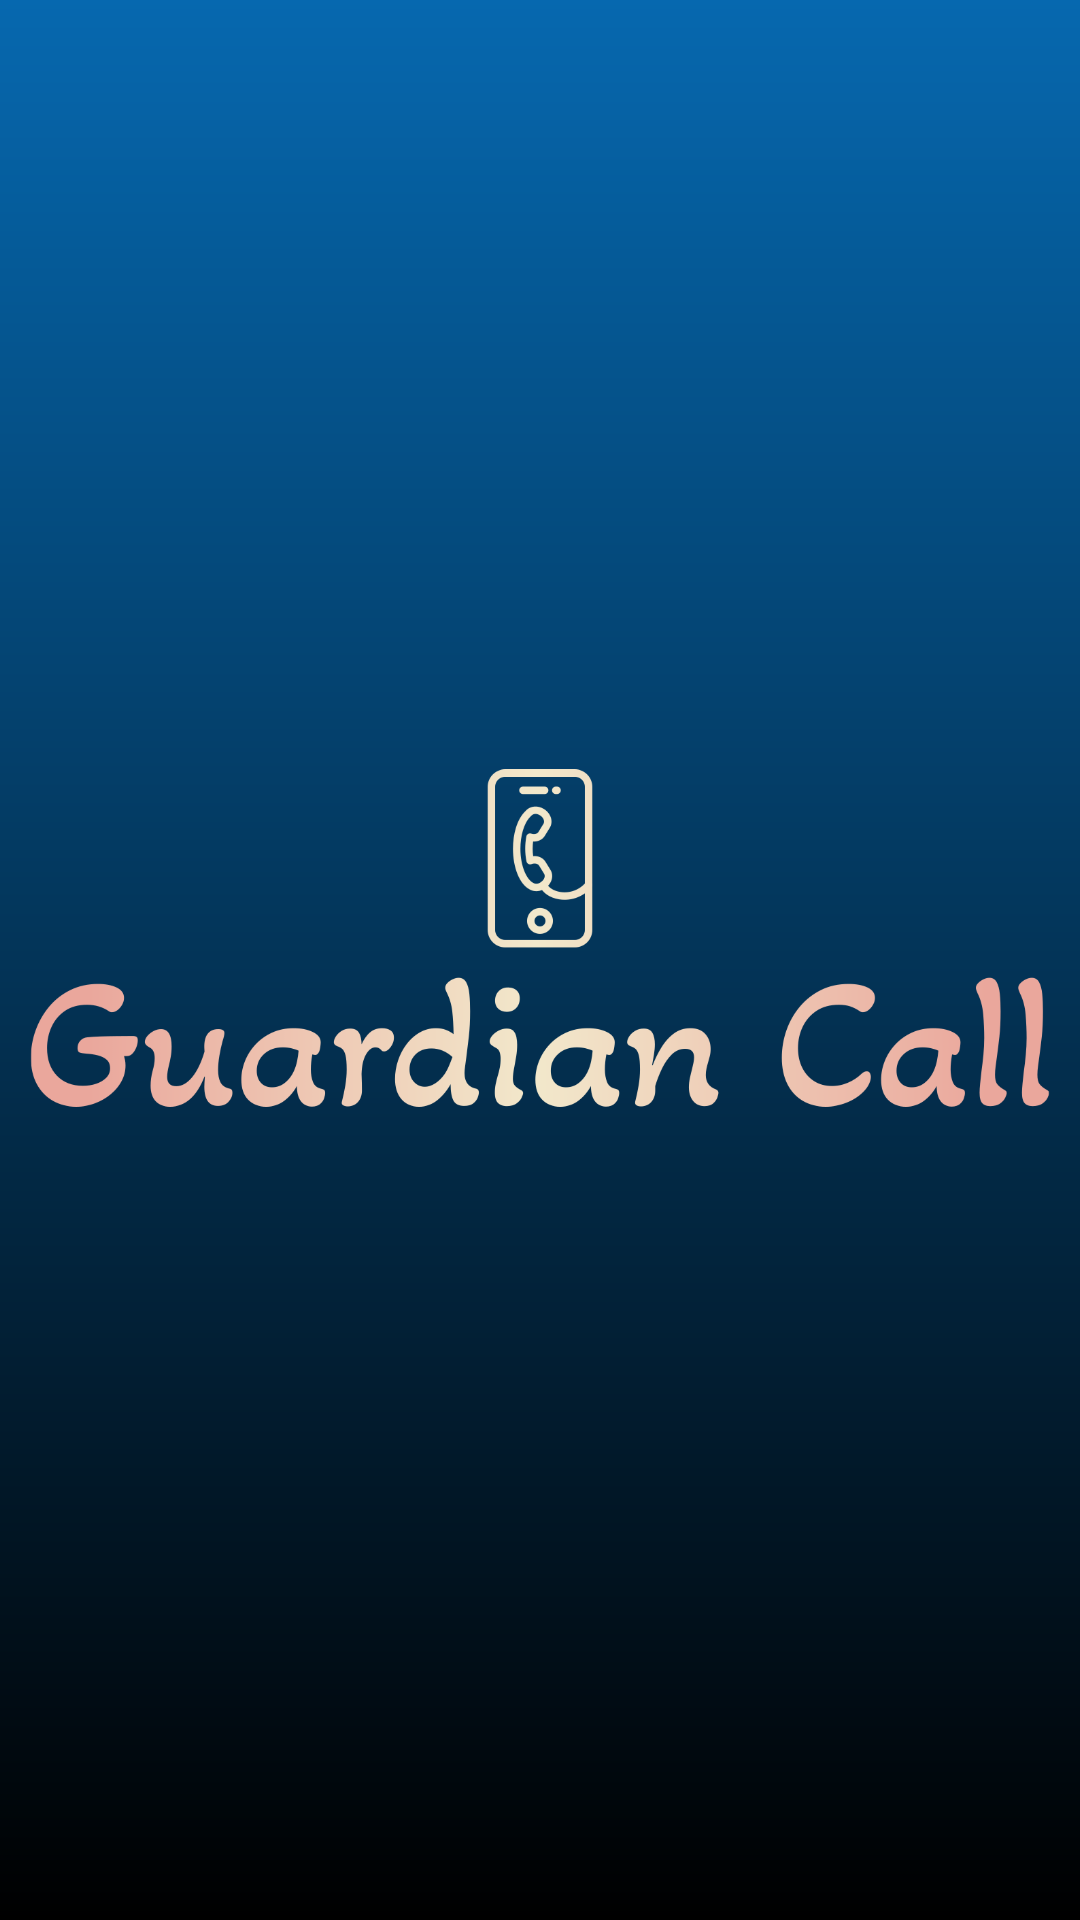

Android layout source for this screen:
<!-- AndroidManifest.xml: application theme Theme.AppCompat.DayNight.NoActionBar -->
<!-- res/layout/activity_splash.xml -->
<?xml version="1.0" encoding="utf-8"?>
<androidx.constraintlayout.widget.ConstraintLayout
    xmlns:android="http://schemas.android.com/apk/res/android"
    xmlns:app="http://schemas.android.com/apk/res-auto"
    xmlns:tools="http://schemas.android.com/tools"
    tools:context=".SplashScreen"
    android:background = "@drawable/gradient"
    android:layout_width="match_parent"
    android:layout_height="match_parent">

    <ImageView
        android:id="@+id/guardian_call_logo"
        android:contentDescription="@string/guardian_call_logo"
        android:layout_width="match_parent"
        android:layout_height="wrap_content"
        android:paddingLeft="10dp"
        android:paddingTop="5dp"
        android:paddingRight="10dp"
        android:paddingBottom="20dp"
        android:src="@drawable/logo_no_background"
        android:maxWidth="500dp"
        app:layout_constraintBottom_toBottomOf="parent"
        app:layout_constraintTop_toTopOf="parent" />


</androidx.constraintlayout.widget.ConstraintLayout>
<!-- resources referenced by this layout -->
<resources>
  <!-- drawable gradient (drawable) -->
  <?xml version="1.0" encoding="utf-8"?>
  <shape xmlns:android="http://schemas.android.com/apk/res/android">
      <gradient
          android:startColor="#0668AF"
          android:endColor="#000000"
          android:angle="270"/> 
  </shape>
  <!-- drawable logo_no_background: png bitmap (drawable, 59688 bytes) -->
  <string name="guardian_call_logo">Guardian call logo</string>
</resources>
